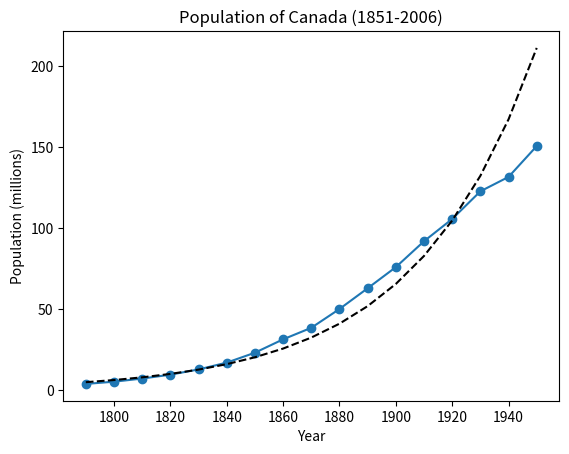

The script that saved this image:
import numpy as np
import matplotlib.pyplot as plt

# Data
years=(1790, 1800, 1810, 1820, 1830, 1840, 1850, 1860, 1870, 1880, 1890, 1900, 1910, 1920, 1930, 1940, 1950)
population=(3.929, 5.308, 7.240, 9.638, 12.866, 17.069, 23.192, 31.443, 38.558, 50.156, 62.948, 75.995, 91.972, 105.711, 122.775, 131.669, 150.697)

# Modelisation
coef = np.polyfit(years, np.log(population), 1)
poly1d_fn = np.poly1d(coef)

# Plot
fig, ax = plt.subplots()
ax.plot(years, population, marker='o', linestyle='-')
ax.plot(years, np.exp(poly1d_fn(years)), '--k')
ax.set_title('Population of Canada (1851-2006)')
ax.set_xlabel('Year')
ax.set_ylabel('Population (millions)')
plt.show()